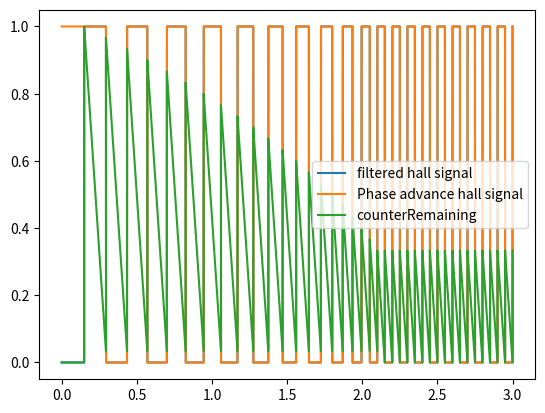

The matplotlib source for this figure:
import matplotlib.pyplot as plt

TIME_DIV = 50e-6
TIME = 3
TOTAL_SAMPLES = int(TIME / TIME_DIV)
TIME_ARRAY = [i * TIME_DIV for i in range(0, TOTAL_SAMPLES)]
# print(TOTAL_SAMPLES)

hall_signal_array = []
phase_adv_hall_signal_array = []
counter_array = []
counterlatch_array = []
counterRemaing_array = []
hall_change_time = 3000
current_hall_change_time = hall_change_time

filtered_hall_a = 0


# Add global variables here
phase_adv_hall_signal = 0
counter = 0
counterRemaining = 0
counterStoreinLatch = 0
angle = 0
# gloabl variables space end here


def hall_change():
    global current_hall_change_time, filtered_hall_a, hall_change_time, counter, counterRemaining, angle, phase_adv_hall_signal
    filtered_hall_a = 1 if filtered_hall_a == 0 else 0
    hall_change_time -= 100 if hall_change_time > 1000 else 0
    current_hall_change_time = hall_change_time      

    # Calculate remaining counters based on angle
    counterStoreinLatch = counter
   
    # Calculate counterRemaining based on the 
    if(counterRemaining > 0):
        phase_adv_hall_signal = filtered_hall_a
    counterRemaining = (counterStoreinLatch - ((counterStoreinLatch * angle) / 180))
    
    # counterRemaining = int(counterStoreinLatch * (1 - angle / 180))
    counter = 0 
    
   


def fastloop():
    global phase_adv_hall_signal, counter, counterRemaining, angle

    counter += 1
    # print("counter")
    # print(counter)
    # if angle == 0:
    #     # If angle is 0, phase_adv_hall_signal follows filtered_hall_a
    #     phase_adv_hall_signal = filtered_hall_a
    
    # else:
        # When counterRemaining reaches 0, toggle phase_adv_hall_signal
    if counterRemaining > 0:
        counterRemaining -= 1
    if counterRemaining <= 0:
         phase_adv_hall_signal = filtered_hall_a ^ 1
    # print(counterRemaining)
   


    # add the fastloop till here
    
for i in TIME_ARRAY:
    # print(f'{i:.6f}')
    # hall change
    current_hall_change_time -= 1
    if current_hall_change_time <= 0:
        hall_change()
    fastloop()
    hall_signal_array.append(filtered_hall_a)
    phase_adv_hall_signal_array.append(phase_adv_hall_signal)
    counter_array.append(counter/3000)
    counterlatch_array.append(counterStoreinLatch)
    counterRemaing_array.append(counterRemaining/3000)


plt.plot(TIME_ARRAY, hall_signal_array, label="filtered hall signal")
plt.plot(TIME_ARRAY, phase_adv_hall_signal_array, label="Phase advance hall signal")
# plt.plot(TIME_ARRAY,counter_array,label="counter")
# plt.plot(TIME_ARRAY, counterlatch_array ,label="counterLatch")
plt.plot(TIME_ARRAY,counterRemaing_array,label="counterRemaining")
plt.legend()
plt.show()
    